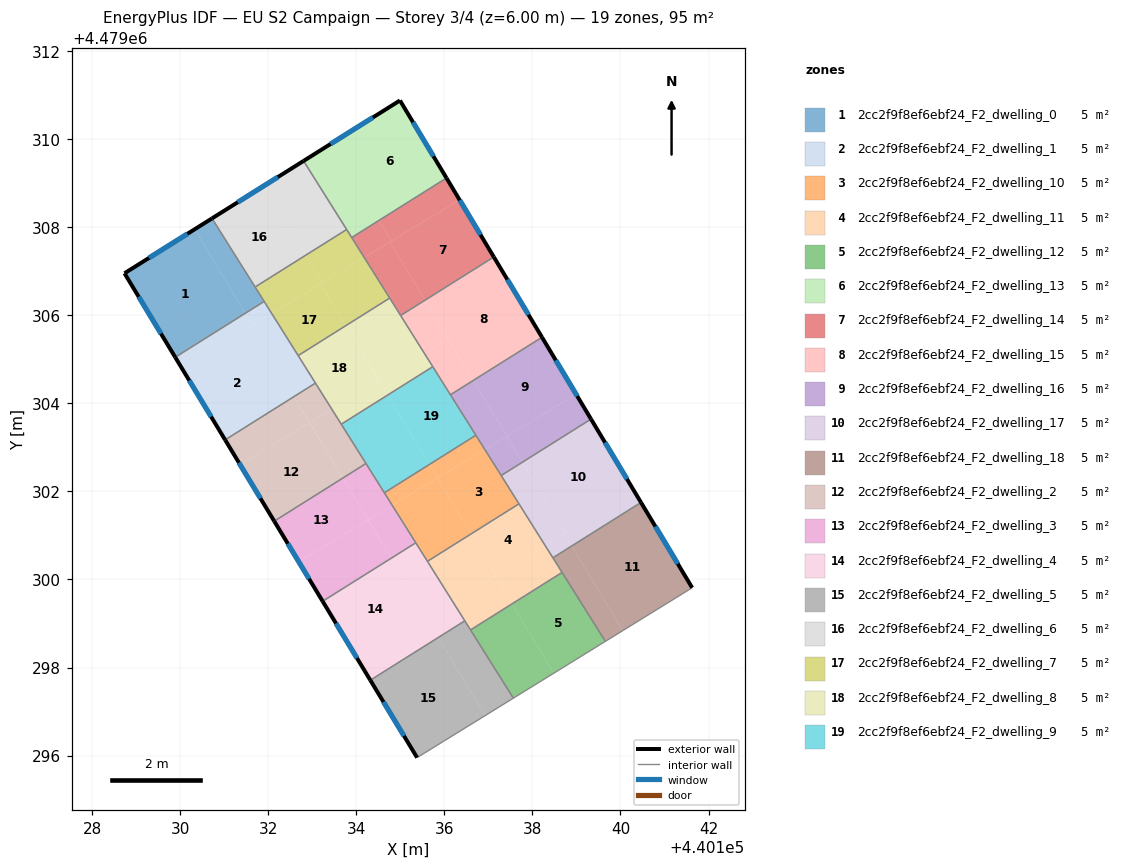
=== STOREY PLAN SPEC (per zone: floor XY polygon, exterior-wall plan segments, windows/doors) ===
zone 1: 2cc2f9f8ef6ebf24_F2_dwelling_0  (5.3 m²)
  floor: (440131.48, 4479306.05) (440130.33, 4479307.95) (440128.74, 4479306.95) (440129.89, 4479305.05)
  floor: (440131.91, 4479306.31) (440130.72, 4479308.19) (440130.33, 4479307.95) (440131.48, 4479306.05)
  exterior wall: (440129.89, 4479305.05) – (440128.74, 4479306.95)  [2.2 m]
    window: (440129.57, 4479305.58) – (440129.06, 4479306.42)  [1.3 m²]
  exterior wall: (440128.74, 4479306.95) – (440130.72, 4479308.20)  [2.3 m]
    window: (440129.30, 4479307.30) – (440130.17, 4479307.85)  [1.4 m²]
  interior walls: 3
zone 2: 2cc2f9f8ef6ebf24_F2_dwelling_1  (5.3 m²)
  floor: (440132.58, 4479304.15) (440131.61, 4479305.76) (440130.03, 4479304.81) (440131.02, 4479303.17)
  floor: (440131.64, 4479305.78) (440131.48, 4479306.05) (440129.89, 4479305.05) (440130.03, 4479304.81)
  floor: (440133.07, 4479304.46) (440132.08, 4479306.04) (440131.61, 4479305.76) (440132.58, 4479304.15)
  floor: (440132.08, 4479306.04) (440131.91, 4479306.31) (440131.48, 4479306.05) (440131.64, 4479305.78)
  exterior wall: (440131.02, 4479303.17) – (440129.89, 4479305.05)  [2.2 m]
    window: (440130.70, 4479303.70) – (440130.21, 4479304.52)  [1.3 m²]
  interior walls: 4
zone 3: 2cc2f9f8ef6ebf24_F2_dwelling_10  (4.5 m²)
  floor: (440137.70, 4479301.72) (440136.92, 4479302.95) (440135.84, 4479302.30) (440136.61, 4479301.04)
  floor: (440136.61, 4479301.04) (440135.84, 4479302.30) (440134.82, 4479301.68) (440135.62, 4479300.41)
  floor: (440136.92, 4479302.95) (440136.72, 4479303.27) (440135.66, 4479302.61) (440135.85, 4479302.30)
  floor: (440135.85, 4479302.30) (440135.66, 4479302.61) (440134.64, 4479301.97) (440134.82, 4479301.68) (440136.68, 4479302.81)
  interior walls: 6
zone 4: 2cc2f9f8ef6ebf24_F2_dwelling_11  (4.5 m²)
  floor: (440138.29, 4479300.77) (440137.70, 4479301.72) (440136.61, 4479301.04) (440137.18, 4479300.10)
  floor: (440137.18, 4479300.10) (440136.61, 4479301.04) (440135.62, 4479300.41) (440136.19, 4479299.50)
  floor: (440138.67, 4479300.16) (440138.29, 4479300.77) (440137.15, 4479300.08) (440137.54, 4479299.44)
  floor: (440137.54, 4479299.44) (440137.15, 4479300.08) (440136.19, 4479299.50) (440136.59, 4479298.85)
  interior walls: 6
zone 5: 2cc2f9f8ef6ebf24_F2_dwelling_12  (4.5 m²)
  floor: (440138.48, 4479297.87) (440137.54, 4479299.44) (440136.59, 4479298.85) (440137.57, 4479297.31)
  floor: (440139.66, 4479298.59) (440138.67, 4479300.16) (440137.54, 4479299.44) (440138.48, 4479297.87)
  interior walls: 4
zone 6: 2cc2f9f8ef6ebf24_F2_dwelling_13  (5.3 m²)
  floor: (440136.05, 4479309.12) (440134.99, 4479310.88) (440133.46, 4479309.91) (440134.52, 4479308.15)
  floor: (440134.52, 4479308.15) (440133.46, 4479309.91) (440132.80, 4479309.50) (440133.90, 4479307.76)
  exterior wall: (440132.80, 4479309.50) – (440134.99, 4479310.88)  [2.6 m]
    window: (440133.42, 4479309.89) – (440134.38, 4479310.49)  [1.5 m²]
  exterior wall: (440134.99, 4479310.88) – (440136.05, 4479309.12)  [2.1 m]
    window: (440135.29, 4479310.38) – (440135.75, 4479309.61)  [1.2 m²]
  interior walls: 3
zone 7: 2cc2f9f8ef6ebf24_F2_dwelling_14  (5.3 m²)
  floor: (440137.12, 4479307.32) (440136.35, 4479308.62) (440134.77, 4479307.67) (440135.56, 4479306.34)
  floor: (440136.35, 4479308.62) (440136.05, 4479309.12) (440134.52, 4479308.15) (440134.80, 4479307.69)
  floor: (440134.80, 4479307.69) (440134.52, 4479308.15) (440133.90, 4479307.76) (440134.18, 4479307.31)
  floor: (440135.56, 4479306.34) (440134.77, 4479307.67) (440134.18, 4479307.31) (440135.01, 4479305.99)
  exterior wall: (440136.05, 4479309.12) – (440137.12, 4479307.32)  [2.1 m]
    window: (440136.35, 4479308.61) – (440136.82, 4479307.83)  [1.2 m²]
  interior walls: 4
zone 8: 2cc2f9f8ef6ebf24_F2_dwelling_15  (5.3 m²)
  floor: (440136.66, 4479304.52) (440136.09, 4479305.46) (440135.55, 4479305.13) (440136.14, 4479304.19)
  floor: (440136.10, 4479305.46) (440135.56, 4479306.34) (440135.01, 4479305.99) (440135.55, 4479305.13)
  floor: (440138.22, 4479305.50) (440137.12, 4479307.32) (440135.56, 4479306.34) (440136.10, 4479305.46) (440135.55, 4479305.13) (440135.01, 4479305.99) (440136.14, 4479304.19) (440135.55, 4479305.13) (440136.09, 4479305.46) (440136.66, 4479304.52)
  exterior wall: (440137.12, 4479307.32) – (440138.22, 4479305.50)  [2.1 m]
    window: (440137.43, 4479306.81) – (440137.91, 4479306.01)  [1.2 m²]
  interior walls: 4
zone 9: 2cc2f9f8ef6ebf24_F2_dwelling_16  (5.3 m²)
  floor: (440138.99, 4479304.21) (440138.22, 4479305.50) (440136.66, 4479304.52) (440137.42, 4479303.26)
  floor: (440137.42, 4479303.26) (440136.66, 4479304.52) (440136.14, 4479304.19) (440136.92, 4479302.95)
  floor: (440139.33, 4479303.64) (440138.99, 4479304.21) (440137.42, 4479303.25) (440137.77, 4479302.66)
  floor: (440137.77, 4479302.66) (440137.42, 4479303.25) (440136.92, 4479302.95) (440137.29, 4479302.36)
  exterior wall: (440138.22, 4479305.50) – (440139.33, 4479303.64)  [2.2 m]
    window: (440138.53, 4479304.98) – (440139.02, 4479304.16)  [1.2 m²]
  interior walls: 4
zone 10: 2cc2f9f8ef6ebf24_F2_dwelling_17  (5.3 m²)
  floor: (440140.32, 4479301.99) (440139.33, 4479303.64) (440137.77, 4479302.66) (440138.75, 4479301.05)
  floor: (440140.47, 4479301.75) (440140.32, 4479301.99) (440138.73, 4479301.03) (440138.89, 4479300.76)
  floor: (440138.75, 4479301.05) (440137.77, 4479302.66) (440137.29, 4479302.36) (440138.29, 4479300.77)
  floor: (440138.89, 4479300.76) (440138.73, 4479301.03) (440138.29, 4479300.77) (440138.47, 4479300.49)
  exterior wall: (440139.33, 4479303.64) – (440140.47, 4479301.75)  [2.2 m]
    window: (440139.65, 4479303.11) – (440140.15, 4479302.28)  [1.3 m²]
  interior walls: 4
zone 11: 2cc2f9f8ef6ebf24_F2_dwelling_18  (5.3 m²)
  floor: (440141.63, 4479299.81) (440140.47, 4479301.75) (440138.89, 4479300.76) (440140.05, 4479298.84)
  floor: (440140.05, 4479298.84) (440138.89, 4479300.76) (440138.47, 4479300.49) (440139.66, 4479298.59)
  exterior wall: (440140.47, 4479301.75) – (440141.63, 4479299.81)  [2.3 m]
    window: (440140.79, 4479301.20) – (440141.30, 4479300.36)  [1.3 m²]
  interior walls: 4
zone 12: 2cc2f9f8ef6ebf24_F2_dwelling_2  (5.3 m²)
  floor: (440133.70, 4479302.30) (440132.94, 4479303.56) (440131.36, 4479302.61) (440132.14, 4479301.32)
  floor: (440132.94, 4479303.56) (440132.58, 4479304.15) (440131.02, 4479303.17) (440131.36, 4479302.61)
  floor: (440134.22, 4479302.63) (440133.45, 4479303.86) (440132.94, 4479303.56) (440133.70, 4479302.30)
  floor: (440133.45, 4479303.86) (440133.07, 4479304.46) (440132.58, 4479304.15) (440132.94, 4479303.56)
  exterior wall: (440132.14, 4479301.32) – (440131.02, 4479303.17)  [2.2 m]
    window: (440131.82, 4479301.84) – (440131.34, 4479302.65)  [1.2 m²]
  interior walls: 4
zone 13: 2cc2f9f8ef6ebf24_F2_dwelling_3  (5.3 m²)
  floor: (440134.79, 4479300.48) (440134.27, 4479301.35) (440132.70, 4479300.40) (440133.24, 4479299.51)
  floor: (440134.27, 4479301.35) (440133.70, 4479302.30) (440132.14, 4479301.32) (440132.70, 4479300.40)
  floor: (440134.82, 4479301.68) (440134.22, 4479302.63) (440133.70, 4479302.30) (440134.27, 4479301.35)
  floor: (440135.35, 4479300.83) (440134.82, 4479301.68) (440134.27, 4479301.35) (440134.79, 4479300.48)
  exterior wall: (440133.24, 4479299.50) – (440132.14, 4479301.32)  [2.1 m]
    window: (440132.93, 4479300.02) – (440132.45, 4479300.81)  [1.2 m²]
  interior walls: 4
zone 14: 2cc2f9f8ef6ebf24_F2_dwelling_4  (5.3 m²)
  floor: (440135.60, 4479299.14) (440134.79, 4479300.48) (440133.24, 4479299.51) (440134.03, 4479298.20)
  floor: (440136.47, 4479299.06) (440135.35, 4479300.83) (440134.79, 4479300.48) (440135.60, 4479299.14) (440134.03, 4479298.20) (440133.24, 4479299.50) (440134.32, 4479297.71)
  exterior wall: (440134.32, 4479297.71) – (440133.24, 4479299.50)  [2.1 m]
    window: (440134.02, 4479298.22) – (440133.54, 4479299.00)  [1.2 m²]
  interior walls: 4
zone 15: 2cc2f9f8ef6ebf24_F2_dwelling_5  (5.3 m²)
  floor: (440136.93, 4479296.91) (440135.86, 4479298.68) (440134.32, 4479297.71) (440135.38, 4479295.96)
  floor: (440137.57, 4479297.31) (440136.47, 4479299.06) (440135.86, 4479298.68) (440136.93, 4479296.91)
  exterior wall: (440135.38, 4479295.96) – (440134.32, 4479297.71)  [2.1 m]
    window: (440135.08, 4479296.45) – (440134.62, 4479297.22)  [1.2 m²]
  interior walls: 4
zone 16: 2cc2f9f8ef6ebf24_F2_dwelling_6  (4.5 m²)
  floor: (440133.78, 4479307.95) (440132.80, 4479309.50) (440131.90, 4479308.94) (440132.85, 4479307.36)
  floor: (440132.85, 4479307.36) (440131.90, 4479308.94) (440130.72, 4479308.20) (440131.70, 4479306.64)
  exterior wall: (440130.72, 4479308.20) – (440132.80, 4479309.50)  [2.5 m]
    window: (440131.31, 4479308.57) – (440132.22, 4479309.14)  [1.4 m²]
  interior walls: 3
zone 17: 2cc2f9f8ef6ebf24_F2_dwelling_7  (4.5 m²)
  floor: (440134.76, 4479306.39) (440134.18, 4479307.31) (440133.19, 4479306.71) (440133.76, 4479305.76)
  floor: (440133.76, 4479305.76) (440133.19, 4479306.71) (440132.08, 4479306.04) (440132.68, 4479305.08)
  floor: (440134.18, 4479307.31) (440133.78, 4479307.95) (440132.85, 4479307.36) (440133.23, 4479306.74)
  floor: (440133.23, 4479306.74) (440132.85, 4479307.36) (440131.70, 4479306.64) (440132.08, 4479306.04) (440134.18, 4479307.31)
  interior walls: 6
zone 18: 2cc2f9f8ef6ebf24_F2_dwelling_8  (4.5 m²)
  floor: (440135.55, 4479305.13) (440134.76, 4479306.39) (440133.76, 4479305.76) (440134.52, 4479304.51)
  floor: (440135.74, 4479304.83) (440135.55, 4479305.13) (440134.52, 4479304.51) (440134.71, 4479304.19)
  floor: (440134.71, 4479304.19) (440134.52, 4479304.51) (440133.45, 4479303.86) (440133.66, 4479303.53)
  floor: (440134.52, 4479304.51) (440133.76, 4479305.76) (440132.68, 4479305.08) (440133.45, 4479303.86)
  interior walls: 6
zone 19: 2cc2f9f8ef6ebf24_F2_dwelling_9  (4.5 m²)
  floor: (440136.72, 4479303.28) (440135.74, 4479304.83) (440134.71, 4479304.19) (440135.66, 4479302.61)
  floor: (440135.66, 4479302.61) (440134.71, 4479304.19) (440133.66, 4479303.53) (440134.64, 4479301.97)
  interior walls: 6

=== DERIVED (storey summary) ===
Building: EU S2 Campaign
Storey: 3 of 4  (floor level z = 6.00 m)
Storey gross floor area: 94.8 m²
Zones on this storey: 19
  - 2cc2f9f8ef6ebf24_F2_dwelling_0: floor 5.3 m²; exterior wall 4.6 m (13.7 m²); 2 window(s) 2.6 m²; WWR 19.2%
  - 2cc2f9f8ef6ebf24_F2_dwelling_1: floor 5.3 m²; exterior wall 2.2 m (6.6 m²); 1 window(s) 1.3 m²; WWR 19.2%
  - 2cc2f9f8ef6ebf24_F2_dwelling_10: floor 4.5 m²
  - 2cc2f9f8ef6ebf24_F2_dwelling_11: floor 4.5 m²
  - 2cc2f9f8ef6ebf24_F2_dwelling_12: floor 4.5 m²
  - 2cc2f9f8ef6ebf24_F2_dwelling_13: floor 5.3 m²; exterior wall 4.6 m (13.9 m²); 2 window(s) 2.7 m²; WWR 19.2%
  - 2cc2f9f8ef6ebf24_F2_dwelling_14: floor 5.3 m²; exterior wall 2.1 m (6.3 m²); 1 window(s) 1.2 m²; WWR 19.2%
  - 2cc2f9f8ef6ebf24_F2_dwelling_15: floor 5.3 m²; exterior wall 2.1 m (6.4 m²); 1 window(s) 1.2 m²; WWR 19.2%
  - 2cc2f9f8ef6ebf24_F2_dwelling_16: floor 5.3 m²; exterior wall 2.2 m (6.5 m²); 1 window(s) 1.2 m²; WWR 19.2%
  - 2cc2f9f8ef6ebf24_F2_dwelling_17: floor 5.3 m²; exterior wall 2.2 m (6.6 m²); 1 window(s) 1.3 m²; WWR 19.2%
  - 2cc2f9f8ef6ebf24_F2_dwelling_18: floor 5.3 m²; exterior wall 2.3 m (6.8 m²); 1 window(s) 1.3 m²; WWR 19.2%
  - 2cc2f9f8ef6ebf24_F2_dwelling_2: floor 5.3 m²; exterior wall 2.2 m (6.5 m²); 1 window(s) 1.2 m²; WWR 19.2%
  - 2cc2f9f8ef6ebf24_F2_dwelling_3: floor 5.3 m²; exterior wall 2.1 m (6.4 m²); 1 window(s) 1.2 m²; WWR 19.2%
  - 2cc2f9f8ef6ebf24_F2_dwelling_4: floor 5.3 m²; exterior wall 2.1 m (6.3 m²); 1 window(s) 1.2 m²; WWR 19.2%
  - 2cc2f9f8ef6ebf24_F2_dwelling_5: floor 5.3 m²; exterior wall 2.1 m (6.2 m²); 1 window(s) 1.2 m²; WWR 19.2%
  - 2cc2f9f8ef6ebf24_F2_dwelling_6: floor 4.5 m²; exterior wall 2.5 m (7.4 m²); 1 window(s) 1.4 m²; WWR 19.2%
  - 2cc2f9f8ef6ebf24_F2_dwelling_7: floor 4.5 m²
  - 2cc2f9f8ef6ebf24_F2_dwelling_8: floor 4.5 m²
  - 2cc2f9f8ef6ebf24_F2_dwelling_9: floor 4.5 m²
Zone adjacency (shared interzone walls):
  - 2cc2f9f8ef6ebf24_F2_dwelling_0 ↔ 2cc2f9f8ef6ebf24_F2_dwelling_1
  - 2cc2f9f8ef6ebf24_F2_dwelling_0 ↔ 2cc2f9f8ef6ebf24_F2_dwelling_6
  - 2cc2f9f8ef6ebf24_F2_dwelling_0 ↔ 2cc2f9f8ef6ebf24_F2_dwelling_7
  - 2cc2f9f8ef6ebf24_F2_dwelling_1 ↔ 2cc2f9f8ef6ebf24_F2_dwelling_2
  - 2cc2f9f8ef6ebf24_F2_dwelling_1 ↔ 2cc2f9f8ef6ebf24_F2_dwelling_7
  - 2cc2f9f8ef6ebf24_F2_dwelling_1 ↔ 2cc2f9f8ef6ebf24_F2_dwelling_8
  - 2cc2f9f8ef6ebf24_F2_dwelling_10 ↔ 2cc2f9f8ef6ebf24_F2_dwelling_11
  - 2cc2f9f8ef6ebf24_F2_dwelling_10 ↔ 2cc2f9f8ef6ebf24_F2_dwelling_16
  - 2cc2f9f8ef6ebf24_F2_dwelling_10 ↔ 2cc2f9f8ef6ebf24_F2_dwelling_17
  - 2cc2f9f8ef6ebf24_F2_dwelling_10 ↔ 2cc2f9f8ef6ebf24_F2_dwelling_3
  - 2cc2f9f8ef6ebf24_F2_dwelling_10 ↔ 2cc2f9f8ef6ebf24_F2_dwelling_4
  - 2cc2f9f8ef6ebf24_F2_dwelling_10 ↔ 2cc2f9f8ef6ebf24_F2_dwelling_9
  - 2cc2f9f8ef6ebf24_F2_dwelling_11 ↔ 2cc2f9f8ef6ebf24_F2_dwelling_12
  - 2cc2f9f8ef6ebf24_F2_dwelling_11 ↔ 2cc2f9f8ef6ebf24_F2_dwelling_17
  - 2cc2f9f8ef6ebf24_F2_dwelling_11 ↔ 2cc2f9f8ef6ebf24_F2_dwelling_18
  - 2cc2f9f8ef6ebf24_F2_dwelling_11 ↔ 2cc2f9f8ef6ebf24_F2_dwelling_4
  - 2cc2f9f8ef6ebf24_F2_dwelling_11 ↔ 2cc2f9f8ef6ebf24_F2_dwelling_5
  - 2cc2f9f8ef6ebf24_F2_dwelling_12 ↔ 2cc2f9f8ef6ebf24_F2_dwelling_18
  - 2cc2f9f8ef6ebf24_F2_dwelling_12 ↔ 2cc2f9f8ef6ebf24_F2_dwelling_5
  - 2cc2f9f8ef6ebf24_F2_dwelling_13 ↔ 2cc2f9f8ef6ebf24_F2_dwelling_14
  - 2cc2f9f8ef6ebf24_F2_dwelling_13 ↔ 2cc2f9f8ef6ebf24_F2_dwelling_6
  - 2cc2f9f8ef6ebf24_F2_dwelling_13 ↔ 2cc2f9f8ef6ebf24_F2_dwelling_7
  - 2cc2f9f8ef6ebf24_F2_dwelling_14 ↔ 2cc2f9f8ef6ebf24_F2_dwelling_15
  - 2cc2f9f8ef6ebf24_F2_dwelling_14 ↔ 2cc2f9f8ef6ebf24_F2_dwelling_7
  - 2cc2f9f8ef6ebf24_F2_dwelling_14 ↔ 2cc2f9f8ef6ebf24_F2_dwelling_8
  - 2cc2f9f8ef6ebf24_F2_dwelling_15 ↔ 2cc2f9f8ef6ebf24_F2_dwelling_16
  - 2cc2f9f8ef6ebf24_F2_dwelling_15 ↔ 2cc2f9f8ef6ebf24_F2_dwelling_8
  - 2cc2f9f8ef6ebf24_F2_dwelling_15 ↔ 2cc2f9f8ef6ebf24_F2_dwelling_9
  - 2cc2f9f8ef6ebf24_F2_dwelling_16 ↔ 2cc2f9f8ef6ebf24_F2_dwelling_17
  - 2cc2f9f8ef6ebf24_F2_dwelling_16 ↔ 2cc2f9f8ef6ebf24_F2_dwelling_9
  - 2cc2f9f8ef6ebf24_F2_dwelling_17 ↔ 2cc2f9f8ef6ebf24_F2_dwelling_18
  - 2cc2f9f8ef6ebf24_F2_dwelling_2 ↔ 2cc2f9f8ef6ebf24_F2_dwelling_3
  - 2cc2f9f8ef6ebf24_F2_dwelling_2 ↔ 2cc2f9f8ef6ebf24_F2_dwelling_8
  - 2cc2f9f8ef6ebf24_F2_dwelling_2 ↔ 2cc2f9f8ef6ebf24_F2_dwelling_9
  - 2cc2f9f8ef6ebf24_F2_dwelling_3 ↔ 2cc2f9f8ef6ebf24_F2_dwelling_4
  - 2cc2f9f8ef6ebf24_F2_dwelling_3 ↔ 2cc2f9f8ef6ebf24_F2_dwelling_9
  - 2cc2f9f8ef6ebf24_F2_dwelling_4 ↔ 2cc2f9f8ef6ebf24_F2_dwelling_5
  - 2cc2f9f8ef6ebf24_F2_dwelling_6 ↔ 2cc2f9f8ef6ebf24_F2_dwelling_7
  - 2cc2f9f8ef6ebf24_F2_dwelling_7 ↔ 2cc2f9f8ef6ebf24_F2_dwelling_8
  - 2cc2f9f8ef6ebf24_F2_dwelling_8 ↔ 2cc2f9f8ef6ebf24_F2_dwelling_9